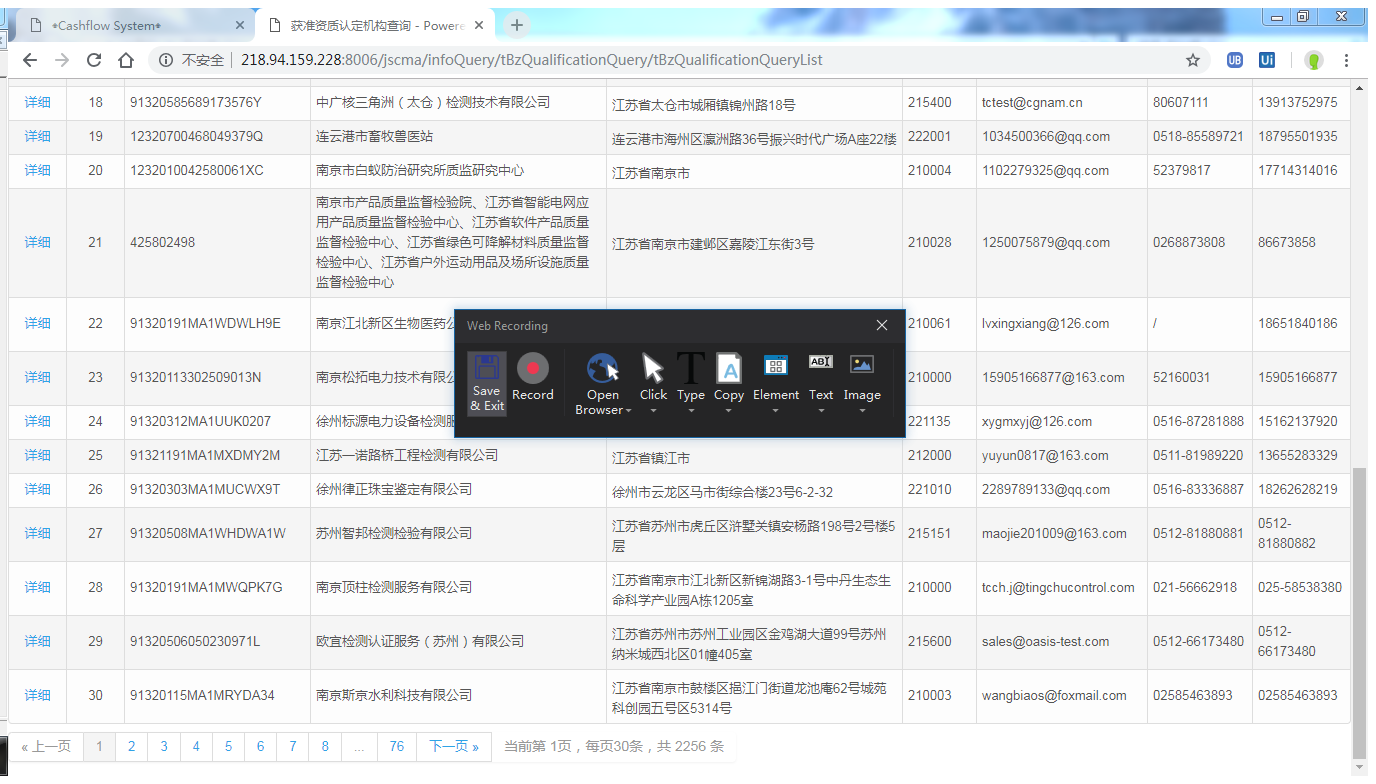
Task: test for source management in GIT
Workflow: getcompanylist

Step 1: Attach Browser '          Page' in window '获准资质认定机构查询 - Powered By 朗赢科技' (chrome.exe)

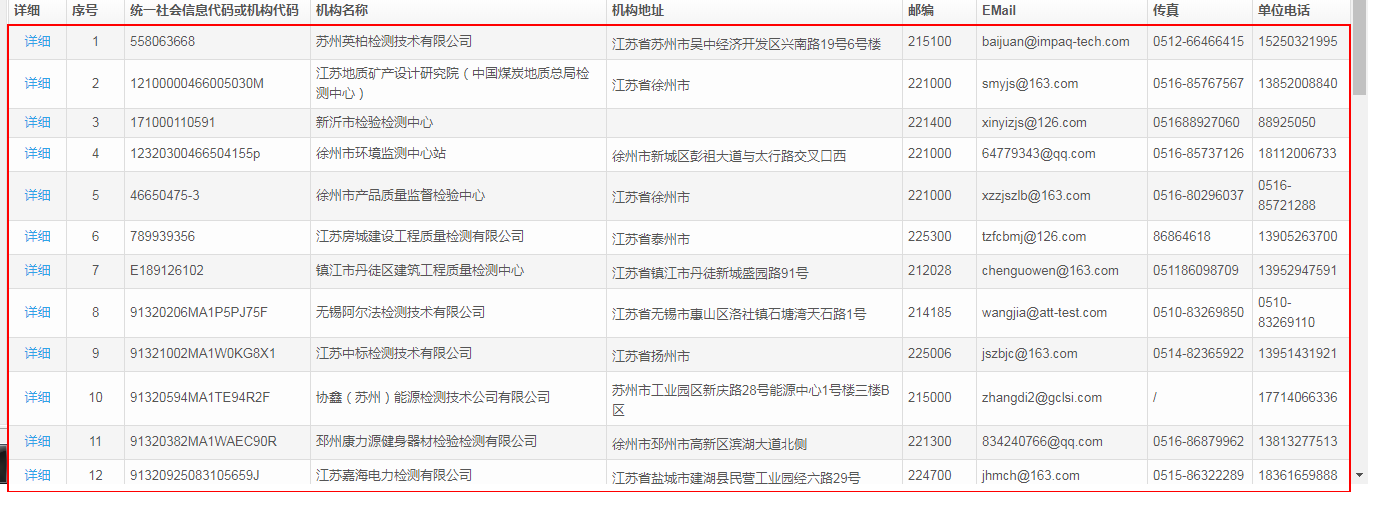
Step 2: get-text from the tbody